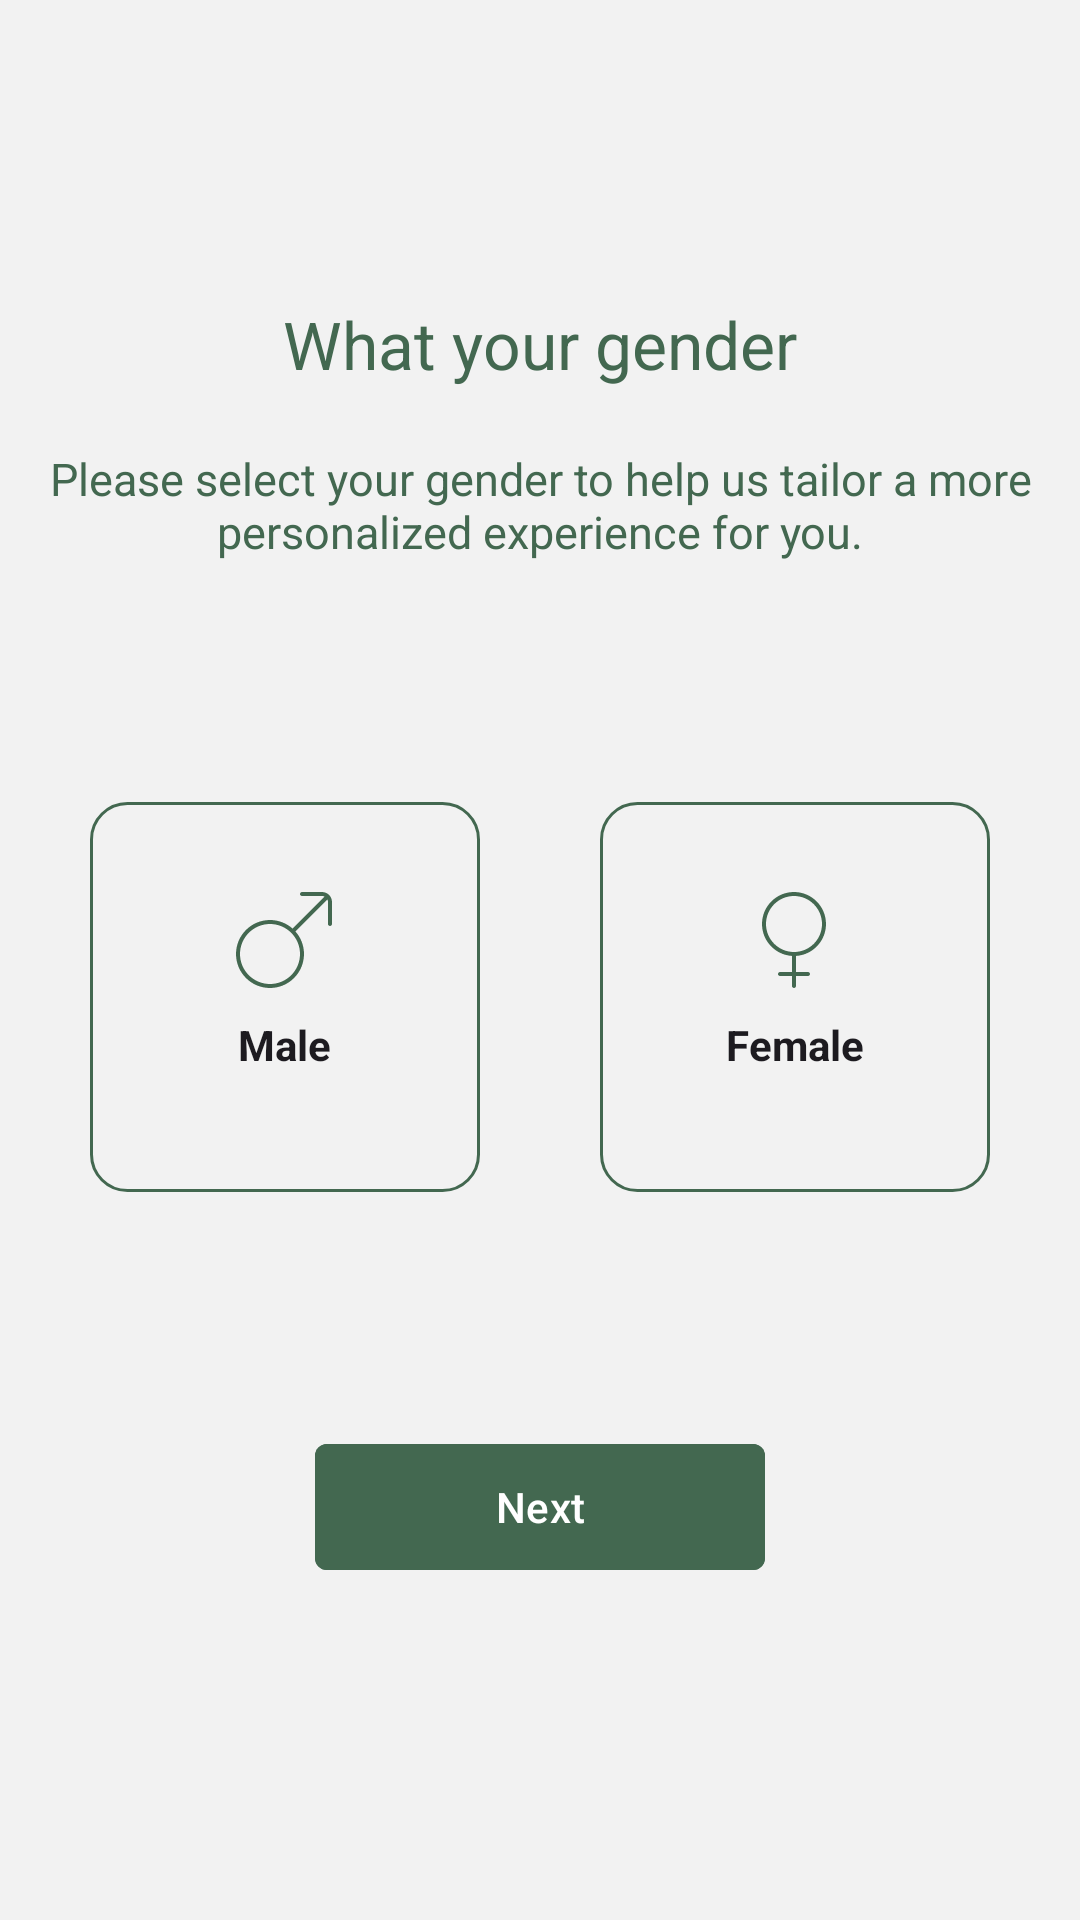

Reconstruct the res/layout file that produces this screen, plus the resources it refers to.
<!-- AndroidManifest.xml: application theme Theme.YOGIFY -->
<!-- res/layout/fragment_setup_screen3.xml -->
<?xml version="1.0" encoding="utf-8"?>
<androidx.constraintlayout.widget.ConstraintLayout xmlns:android="http://schemas.android.com/apk/res/android"
    xmlns:app="http://schemas.android.com/apk/res-auto"
    xmlns:tools="http://schemas.android.com/tools"
    android:layout_width="match_parent"
    android:layout_height="match_parent"
    style="@style/ScreenBackground"
    tools:context=".presentation.setupScreens.SetupScreen3">


    <TextView
        android:id="@+id/tv"
        style="@style/textColor"
        android:layout_width="wrap_content"
        android:layout_height="wrap_content"
        android:layout_marginTop="100dp"
        android:text="What your gender"
        android:textSize="22sp"
        app:layout_constraintEnd_toEndOf="parent"
        app:layout_constraintStart_toStartOf="parent"
        app:layout_constraintTop_toTopOf="parent" />

    <TextView
        android:id="@+id/tv2"
        style="@style/descriptionColor"
        android:layout_width="wrap_content"
        android:layout_height="wrap_content"
        android:layout_marginTop="20dp"
        android:text="Please select your gender to help us tailor a more personalized experience for you."
        android:textAlignment="center"
        android:textSize="15sp"
        app:layout_constraintEnd_toEndOf="parent"
        app:layout_constraintStart_toStartOf="parent"
        app:layout_constraintTop_toBottomOf="@id/tv" />


        <RadioGroup
            android:id="@+id/radioGroup"
            android:layout_width="match_parent"
            android:layout_height="wrap_content"
            android:gravity="center_horizontal"
            android:orientation="horizontal"
            app:layout_constraintTop_toBottomOf="@id/tv2"
            app:layout_constraintStart_toStartOf="parent"
            app:layout_constraintEnd_toEndOf="parent"
            android:layout_marginVertical="80dp">


            <RadioButton
                android:id="@+id/radioBtn1"
                style="@style/checkbox_button"
                android:layout_gravity="center_horizontal"
                android:layout_width="130dp"
                android:layout_height="130dp"
                android:text=" Male "
                android:cropToPadding="true"
                android:textAlignment="center"
                android:drawableTop="@drawable/mars"/>

            <RadioButton
                android:id="@+id/radioBtn2"
                style="@style/checkbox_button"
                android:layout_width="130dp"
                android:layout_height="130dp"
                android:text="Female"
                android:textAlignment="center"
                android:layout_gravity="center_horizontal"
                android:cropToPadding="true"
                android:drawableTop="@drawable/venus" />

        </RadioGroup>


    <com.google.android.material.button.MaterialButton
        android:id="@+id/nextBtn"
        android:layout_width="150dp"
        android:layout_height="50dp"
        android:layout_gravity="center_horizontal"
        android:layout_marginHorizontal="30dp"
        android:layout_marginTop="70dp"
        app:shapeAppearance="@style/ShapeAppearance.Material3.Corner.ExtraSmall"
        android:enabled="false"
        style="@style/loginBtn"
        android:text="@string/next"
        app:layout_constraintEnd_toEndOf="parent"
        app:layout_constraintStart_toStartOf="parent"
        app:layout_constraintTop_toBottomOf="@id/radioGroup" />

</androidx.constraintlayout.widget.ConstraintLayout>
<!-- resources referenced by this layout -->
<resources>
  <!-- drawable venus (drawable) -->
  <vector xmlns:android="http://schemas.android.com/apk/res/android" android:height="32dp" android:viewportHeight="24" android:viewportWidth="24" android:width="32dp">
        
      <path android:fillColor="#FF000000" android:pathData="m20,8C20,3.589 16.411,0 12,0S4,3.589 4,8c0,4.243 3.321,7.725 7.5,7.984v4.016h-3c-0.276,0 -0.5,0.224 -0.5,0.5s0.224,0.5 0.5,0.5h3v2.5c0,0.276 0.224,0.5 0.5,0.5s0.5,-0.224 0.5,-0.5v-2.5h3c0.276,0 0.5,-0.224 0.5,-0.5s-0.224,-0.5 -0.5,-0.5h-3v-4.016c4.179,-0.259 7.5,-3.741 7.5,-7.984ZM5,8c0,-3.859 3.14,-7 7,-7s7,3.141 7,7 -3.14,7 -7,7 -7,-3.141 -7,-7Z"/>
      
  </vector>
  <string name="next">Next</string>
  <style name="ScreenBackground">
          <item name="android:background">@color/lightGrey</item>
      </style>
  <style name="checkbox_button" parent="Widget.AppCompat.CompoundButton.CheckBox">
          <item name="android:layout_width">150dp</item>
          <item name="android:layout_height">150dp</item>
          <item name="android:layout_marginHorizontal">20dp</item>
          <item name="android:layout_marginVertical">5dp</item>
          <item name="android:padding">30dp</item>
          <item name="android:drawableTint">@color/lightGreen</item>
          <item name="android:button">@android:color/transparent</item>
          <item name="android:background">@drawable/on_btn_click</item>
          <item name="android:textStyle">bold</item>
  
      </style>
  <style name="descriptionColor">
          <item name="android:textColor">@color/lightGreen</item>
      </style>
  <style name="loginBtn">
          <item name="android:backgroundTint">@color/lightGreen</item>
          <item name="android:textColor">@color/pureWhite</item>
      </style>
  <style name="textColor">
          <item name="android:textColor">@color/lightGreen</item>
      </style>
  <style name="Theme.YOGIFY" parent="Base.Theme.YOGIFY" />
  <color name="lightGrey">#F2F2F2</color>
  <color name="lightGreen">#436850</color>
  <!-- drawable on_btn_click (drawable) -->
  <?xml version="1.0" encoding="utf-8"?>
  <selector xmlns:android="http://schemas.android.com/apk/res/android">
  
      <item android:state_checked="true" android:state_enabled="true"
          android:drawable="@drawable/btn_click_color"/>
  
  <item android:state_checked="false" android:state_enabled="false"
      android:drawable="@drawable/btn_shape"/>
  
  
  </selector>
  <color name="pureWhite">#FFFFFF</color>
  <style name="Base.Theme.YOGIFY" parent="Theme.Material3.DayNight.NoActionBar">
          
          
      </style>
  <!-- drawable btn_click_color (drawable) -->
  <?xml version="1.0" encoding="utf-8"?>
  <shape xmlns:android="http://schemas.android.com/apk/res/android"
      android:shape="rectangle"
      >
  
      <solid android:color="@color/darkGreen" />
      <corners android:radius="12dp" />
      <stroke android:color="@color/lightGreen" android:width="1dp"/>
  
  
  </shape>
  <!-- drawable btn_shape (drawable) -->
  <?xml version="1.0" encoding="utf-8"?>
  <shape xmlns:android="http://schemas.android.com/apk/res/android"
      android:shape="rectangle">
  
      <corners android:radius="12dp" />
      <solid android:color="@color/lightGrey" />
      <stroke android:color="@color/lightGreen" android:width="1dp"/>
  
  </shape>
  <color name="darkGreen">#5512372A</color>
</resources>
